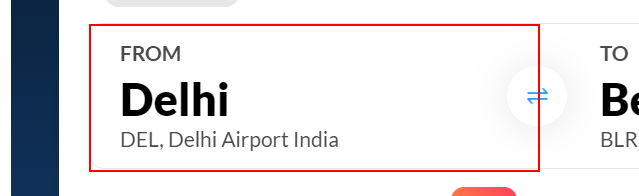
Task: Robotic Enterprise Framework
Workflow: Process

Step 1: click on the label in window 'MakeMyTrip - #1 Travel Website 50% OFF on Hotels, Flights & Holiday' (chrome.exe)

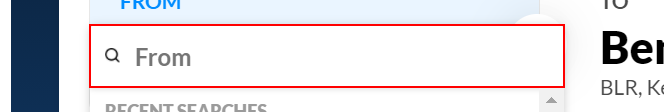
Step 2: type "bangalore[k(down)]" into the text box in window 'MakeMyTrip - #1 Travel Website 50% OFF on Hotels, Flights & Holiday' (chrome.exe)

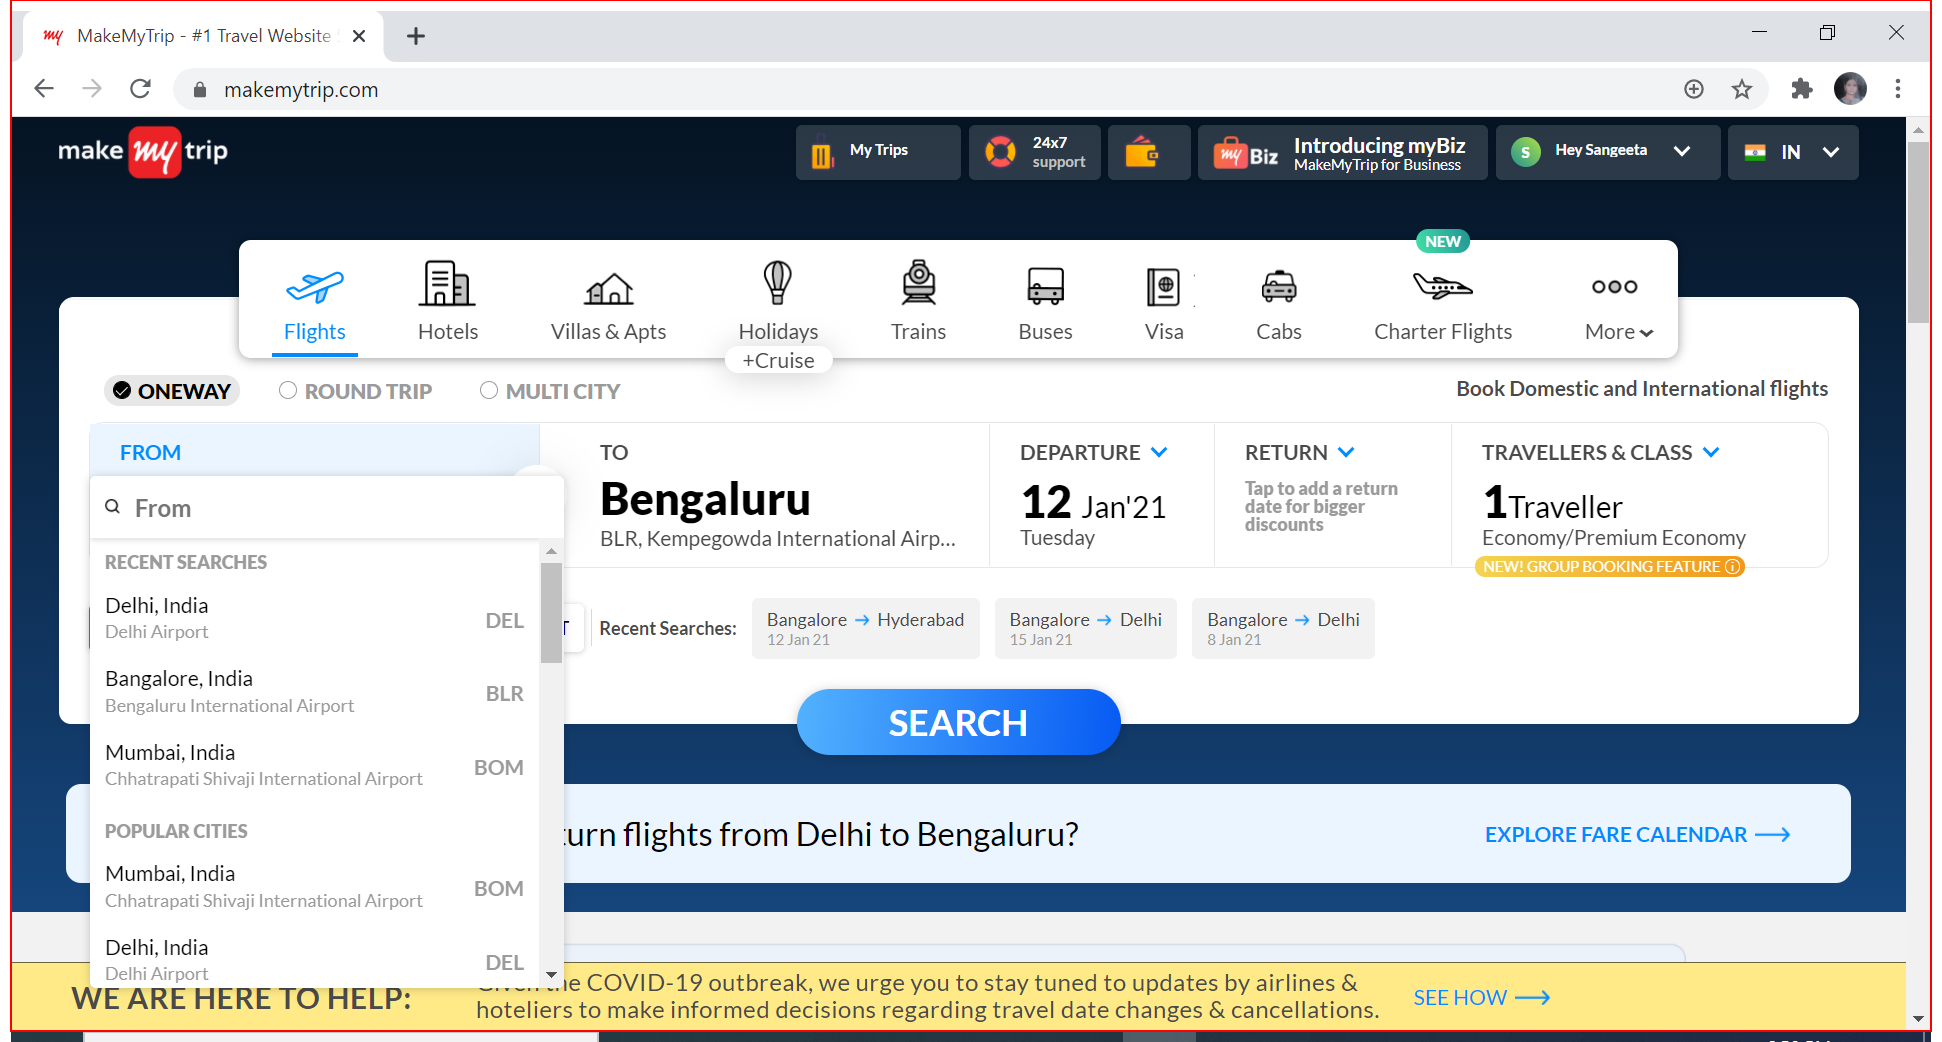
Step 3: type a value into the element in window 'MakeMyTrip - #1 Travel Website 50% OFF on Hotels, Flights & Holi*' (chrome.exe)

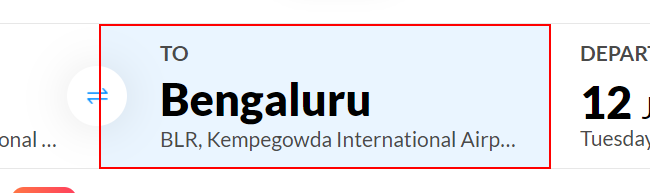
Step 4: click on the element in window 'MakeMyTrip - #1 Travel Website 50% OFF on Hotels, Flights & Holiday' (chrome.exe)

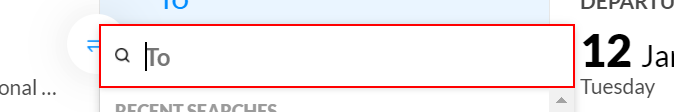
Step 5: type "delhi[k(down)]" into the text box in window 'MakeMyTrip - #1 Travel Website 50% OFF on Hotels, Flights & Holiday' (chrome.exe)

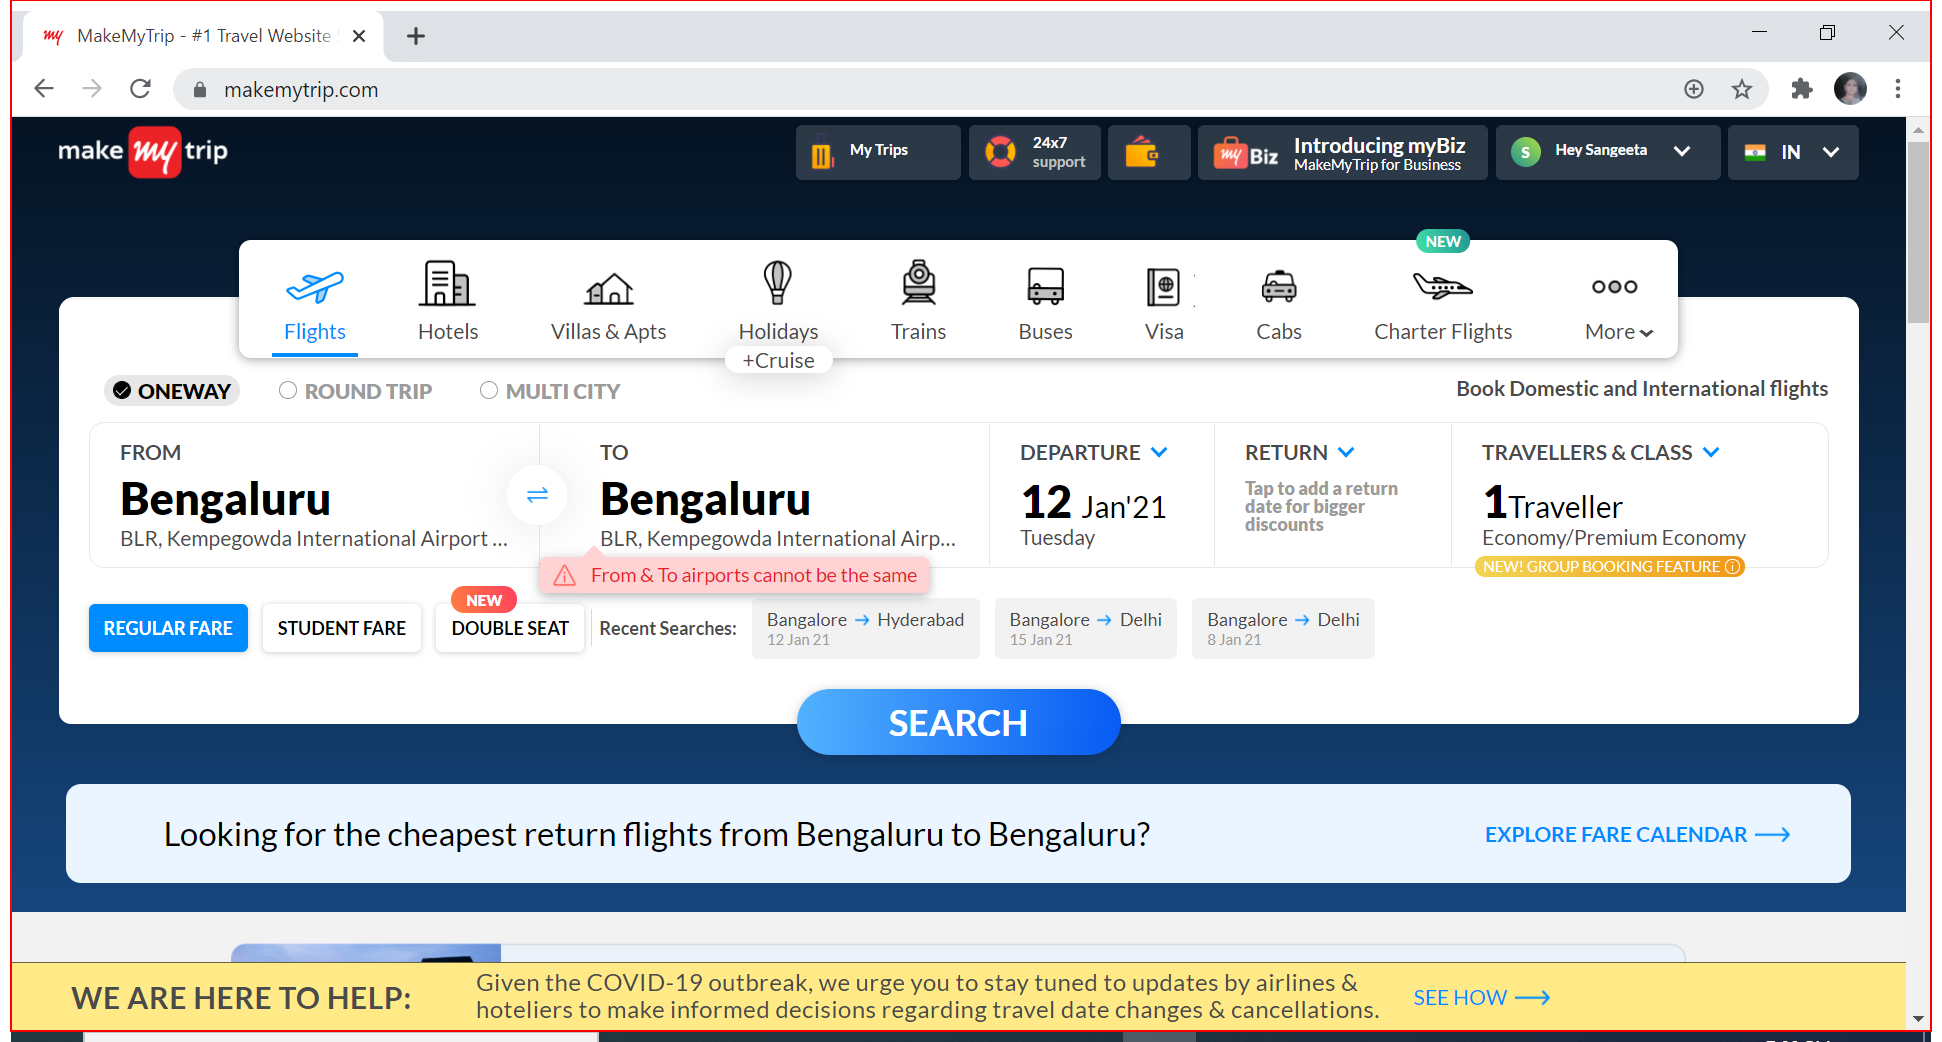
Step 6: type a value into the element in window 'MakeMyTrip - #1 Travel Website 50% OFF on Hotels, Flights & Holi*' (chrome.exe)

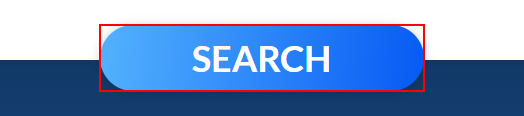
Step 7: click on the link 'Search' in window 'MakeMyTrip - #1 Travel Website 50% OFF on Hotels, Flights & Holiday' (chrome.exe)